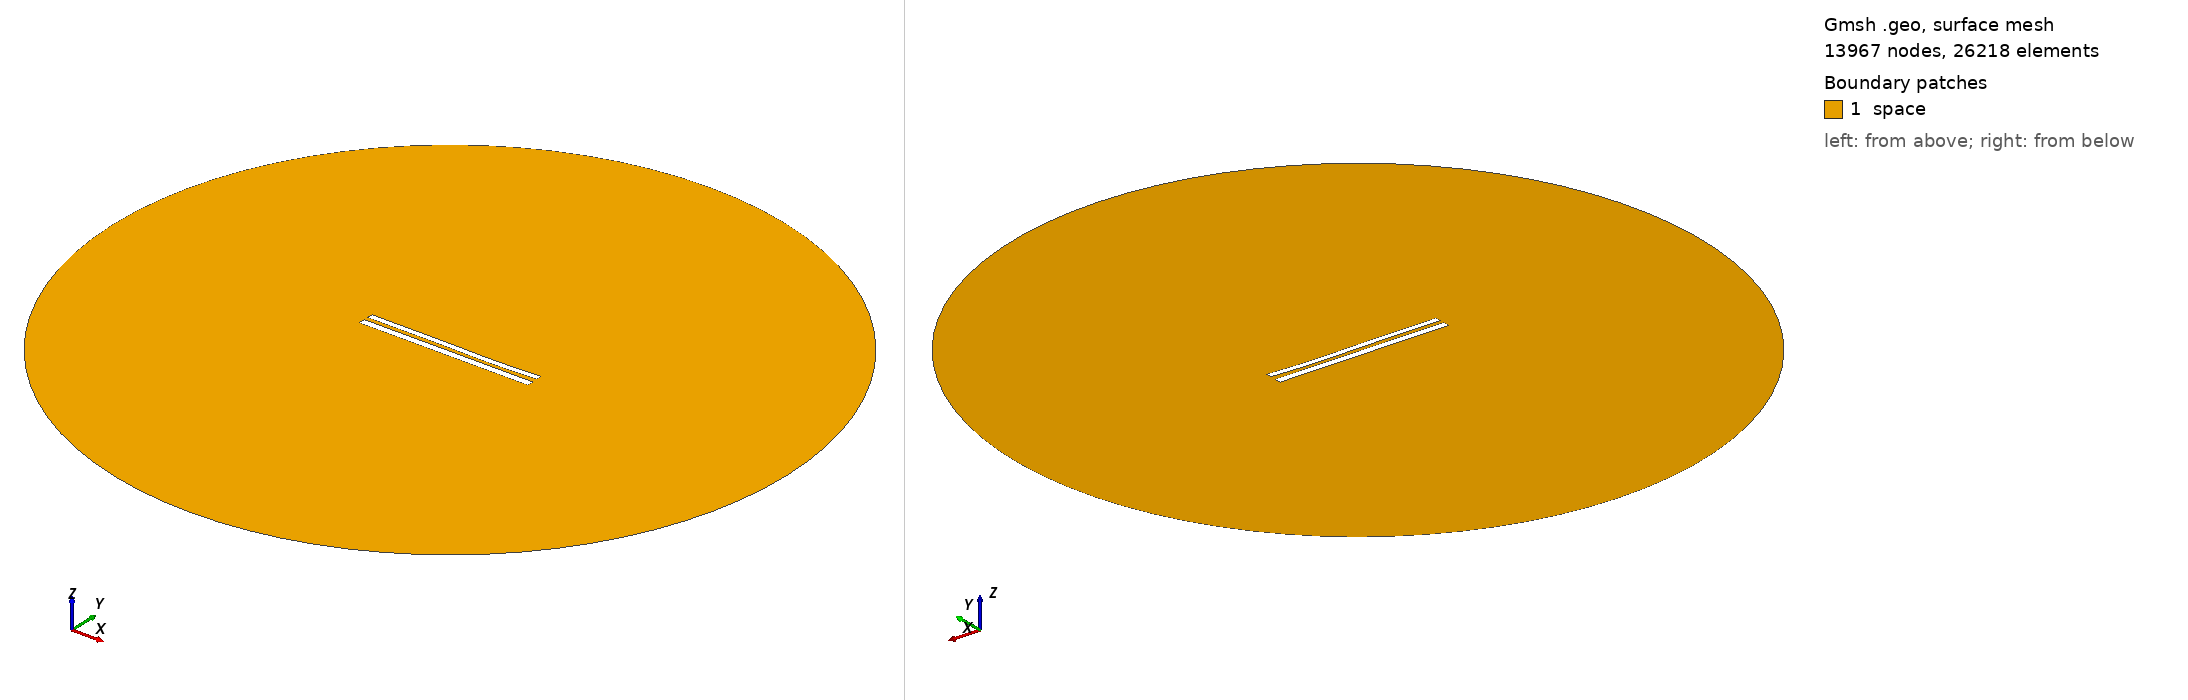

Gmsh geometry script, surface-meshed: 13967 nodes, 26218 surface elements. Boundary patches (legend numbers): 1 space. Left view from above one corner, right view from below the opposite corner. Legend entries are the model's physical surfaces. The drawing asked Gmsh for element sizes between 1% and 20% of the model's largest extent; the script's own settings can give other sizes.

=== 9022.geo (drawn) ===
//---------------------------------------
// Geometry kernel
//---------------------------------------

SetFactory("OpenCASCADE");



//---------------------------------------
// Parameters of the geometry
//---------------------------------------

// Overetch of the upper plate
overetch = 0.25;

// Distance between the plates
distance = 2.5;

// Discretization over the x axis (for the deformation)
nx = 50; 

// Length of the plate
L = 100 - overetch; 

// Number of modes
n = 4; 

// 1st mode coefficient
coeff(1) = 0.0;
beta(1) = 0.596864 * 3.1415926535 / L;

// 2nd mode coefficient
coeff(2) = -0.15;
beta(2) = 1.49418 * 3.1415926535 / L;

// 3rd mode coefficient
coeff(3) = 0.15;
beta(3) = 2.50025 * 3.1415926535 / L;

// 4th mode coefficient
coeff(4) = -0.075;
beta(4) = 3.49999 * 3.1415926535 / L;



//---------------------------------------
// Upper plate (deformed rectangle)
//---------------------------------------

// Coordiantes of the upper plate
xmin = -50;
xmax = 50 - overetch;

// Height of the upper plate
yheight = 4 - 2 * overetch;

// Indexes of the points
UpperID[] = {};
LowerID[] = {};
LeftID[] = {};
RightID[] = {};

// Point index
p = 1;

// Horizontal edges
For i In {1:nx}
    x = xmin + (i-1)*(xmax - xmin)/(nx-1);

    y_bottom = distance / 2 + overetch;
    For j In {1:n}
        C = (Cosh(beta(j)*L) + Cos(beta(j)*L)) / (Sinh(beta(j)*L) + Sin(beta(j)*L));
        y_bottom  = y_bottom + coeff(j) * (Cosh(beta(j)*(x+50)) - Cos(beta(j)*(x+50)) - C * (Sinh(beta(j)*(x+50)) - Sin(beta(j)*(x+50))));
    EndFor

    y_top = y_bottom + yheight;

    Point(p) = {x, y_top, 0, 1.0};
    UpperID[i] = p;
    p = p + 1;

    Point(p) = {x, y_bottom, 0, 1.0};
    LowerID[i] = p;
    p = p + 1;
EndFor

// Create point lists
UpperPts[] = {}; LowerPts[] = {};
For i In {1:nx}
  UpperPts[] += {UpperID[i]};
  LowerPts[] += {LowerID[i]};
EndFor

// Build splines
Spline(1) = {UpperPts[]};
Spline(2) = {LowerPts[]};
Line(3) = {LowerPts[nx-1], UpperPts[nx-1]};
Line(4) = {LowerPts[0], UpperPts[0]};

// Build the plane surface
Curve Loop(1) = {2, 3, -1, -4};
Plane Surface(1) = {1};



//---------------------------------------
// Lower plate (rectangle)
//---------------------------------------

// Vertices
Point(1001) = {-50, -1, 0, 1.0};
Point(1002) = { 50, -1, 0, 1.0};
Point(1003) = { 50,  -5, 0, 1.0};
Point(1004) = {-50,  -5, 0, 1.0};

// Edges
Line(5) = {1001, 1002};
Line(6) = {1002, 1003};
Line(7) = {1003, 1004};
Line(8) = {1004, 1001};

// Plane surface
Line Loop(2) = {5, 6, 7, 8};
Plane Surface(2) = {2}; 



//---------------------------------------
// Outer (fictious) boundary
//---------------------------------------

// Points
Point(1005) = {0, 0, 0};       // Center
Point(1006) = {200, 0, 0};     // Start point
Point(1007) = {0, 200, 0};     // 90 degrees
Point(1008) = {-200, 0, 0};    // 180 degrees
Point(1009) = {0, -200, 0};    // 270 degrees

// Circle arcs (each needs start, center, end)
Circle(9) = {1006, 1005, 1007};
Circle(10) = {1007, 1005, 1008};
Circle(11) = {1008, 1005, 1009};
Circle(12) = {1009, 1005, 1006};

// Plane surface for the entire domain
Curve Loop(3) = {9, 10, 11, 12};
Surface(3) = {3};

// Subtract the plates from the whole domain to obtain the actual domain where we want to solve the equations
BooleanDifference{ Surface{3}; Delete; }{ Surface{1}; Surface{2}; Delete; }




//---------------------------------------
// Transfinite Lines/Curves
//---------------------------------------

// Set the number of points on the boundaries
r = 7;

// Plates
Transfinite Curve {1, 2} = 50*r Using Progression 1;
Transfinite Curve {3, 4} = 2*r Using Progression 1;
Transfinite Line {5, 7} = 50*r Using Progression 1;
Transfinite Line {6, 8} = 2*r Using Progression 1;

// Outer boundary
Transfinite Line {9, 10, 11, 12} = 20 Using Progression 1;



//---------------------------------------
// Physical groups
//---------------------------------------                

// Physical curves (boundaries)
Physical Line("force_segment", 10) = {2};
Physical Line("upper_plate", 11) = {1, 3, 4};
Physical Line("lower_plate", 12) = {5, 6, 7, 8};
Physical Line("boundary", 20) = {9, 10, 11, 12};

// Physical Surfaces
Physical Surface("space", 30) = {3};



//---------------------------------------
// 6. Generate the Mesh
//---------------------------------------

// 2D mesh generation
Mesh 2;
